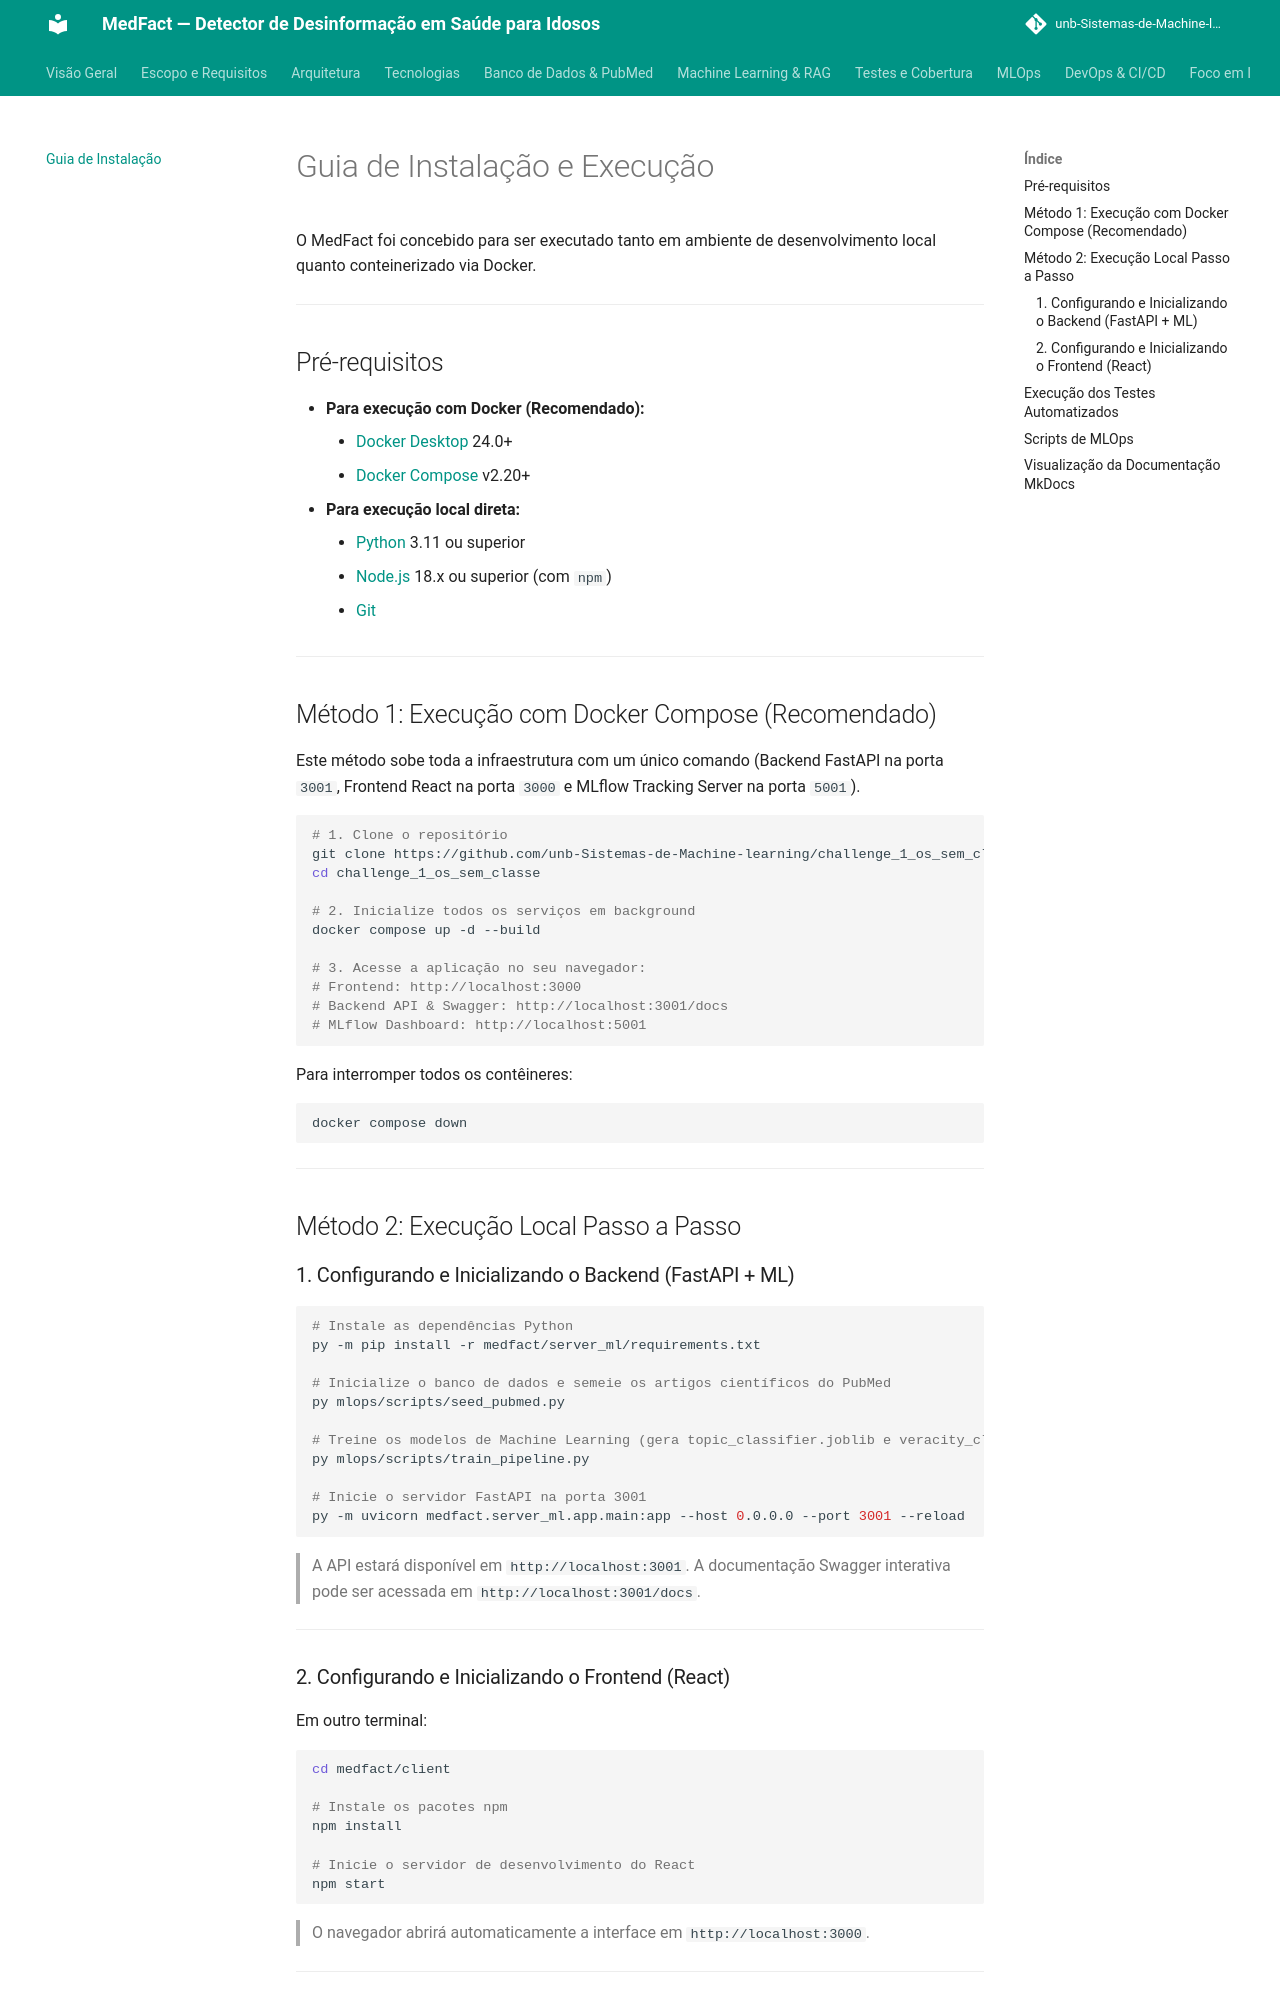

repository: unb-Sistemas-de-Machine-learning/challenge_1_os_sem_classe · page: instalacao/index.html · generator: mkdocs

# Guia de Instalação e Execução

O MedFact foi concebido para ser executado tanto em ambiente de desenvolvimento local quanto conteinerizado via Docker.

---

## Pré-requisitos

- **Para execução com Docker (Recomendado):**
    - [Docker Desktop](https://www.docker.com/products/docker-desktop/) 24.0+
    - [Docker Compose](https://docs.docker.com/compose/) v2.20+
- **Para execução local direta:**
    - [Python](https://www.python.org/) 3.11 ou superior
    - [Node.js](https://nodejs.org/) 18.x ou superior (com `npm`)
    - [Git](https://git-scm.com/)

---

## Método 1: Execução com Docker Compose (Recomendado)

Este método sobe toda a infraestrutura com um único comando (Backend FastAPI na porta `3001`, Frontend React na porta `3000` e MLflow Tracking Server na porta `5001`).

```bash
# 1. Clone o repositório
git clone https://github.com/unb-Sistemas-de-Machine-learning/challenge_1_os_sem_classe.git
cd challenge_1_os_sem_classe

# 2. Inicialize todos os serviços em background
docker compose up -d --build

# 3. Acesse a aplicação no seu navegador:
# Frontend: http://localhost:3000
# Backend API & Swagger: http://localhost:3001/docs
# MLflow Dashboard: http://localhost:5001
```

Para interromper todos os contêineres:

```bash
docker compose down
```

---

## Método 2: Execução Local Passo a Passo

### 1. Configurando e Inicializando o Backend (FastAPI + ML)

```bash
# Instale as dependências Python
py -m pip install -r medfact/server_ml/requirements.txt

# Inicialize o banco de dados e semeie os artigos científicos do PubMed
py mlops/scripts/seed_pubmed.py

# Treine os modelos de Machine Learning (gera topic_classifier.joblib e veracity_classifier.joblib)
py mlops/scripts/train_pipeline.py

# Inicie o servidor FastAPI na porta 3001
py -m uvicorn medfact.server_ml.app.main:app --host 0.0.0.0 --port 3001 --reload
```

> A API estará disponível em `http://localhost:3001`. A documentação Swagger interativa pode ser acessada em `http://localhost:3001/docs`.

---
